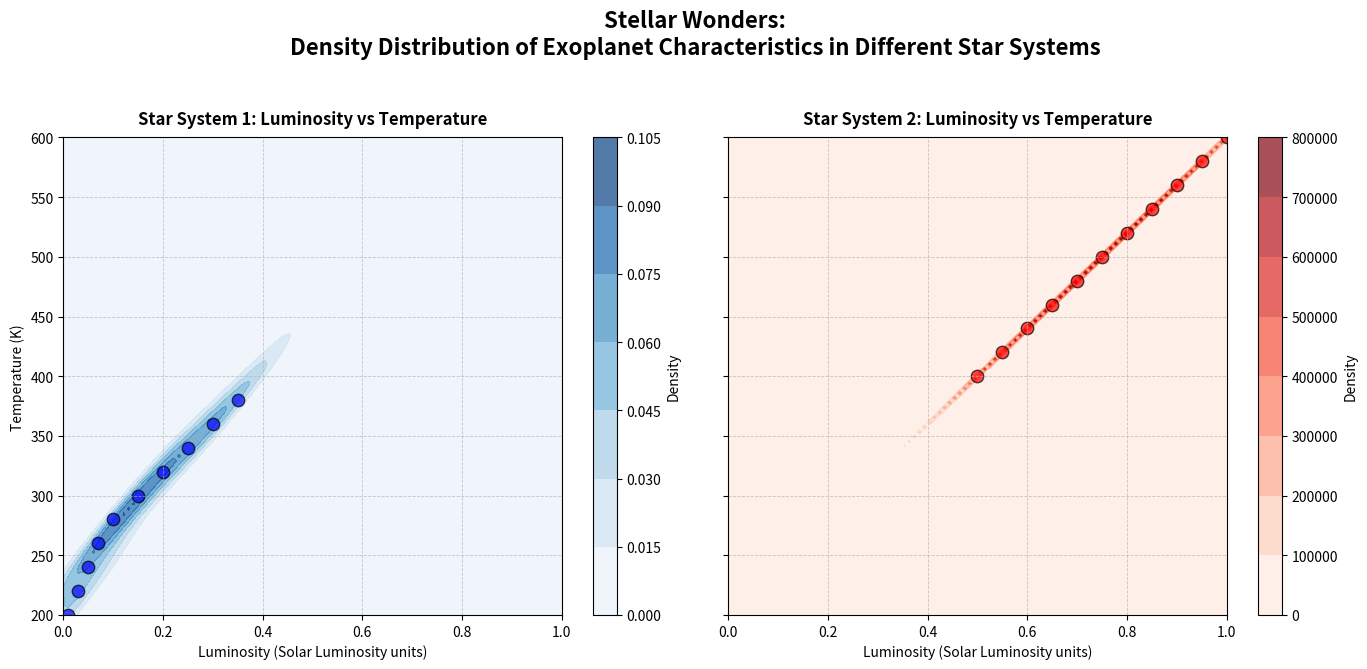

Python code for this plot:
import numpy as np
import matplotlib.pyplot as plt
from scipy.stats import gaussian_kde

# Backstory: Exploring the Luminosity and Temperature Distribution of Exoplanets in Two Different Star Systems

# Data: Luminosity (Solar Luminosity units) and Temperature (Kelvin) of Exoplanets in Two Hypothetical Star Systems
luminosity_star_system1 = np.array([0.01, 0.03, 0.05, 0.07, 0.1, 0.15, 0.2, 0.25, 0.3, 0.35])
temperature_star_system1 = np.array([200, 220, 240, 260, 280, 300, 320, 340, 360, 380])

luminosity_star_system2 = np.array([0.5, 0.55, 0.6, 0.65, 0.7, 0.75, 0.8, 0.85, 0.9, 0.95, 1.0])
temperature_star_system2 = np.array([400, 420, 440, 460, 480, 500, 520, 540, 560, 580, 600])

# Create the density estimates for both star systems using Gaussian KDE
kde_star_system1 = gaussian_kde(np.vstack([luminosity_star_system1, temperature_star_system1]))
kde_star_system2 = gaussian_kde(np.vstack([luminosity_star_system2, temperature_star_system2]))

# Create a grid over which we evaluate the KDE
luminosity_grid = np.linspace(0, 1, 100)
temperature_grid = np.linspace(200, 600, 100)
L, T = np.meshgrid(luminosity_grid, temperature_grid)
positions = np.vstack([L.ravel(), T.ravel()])

density_star_system1 = np.reshape(kde_star_system1(positions).T, L.shape)
density_star_system2 = np.reshape(kde_star_system2(positions).T, L.shape)

# Create the plot with subplots for each star system
fig, ax = plt.subplots(1, 2, figsize=(14, 7), sharey=True)

# Plot for Star System 1
contour1 = ax[0].contourf(L, T, density_star_system1, cmap='Blues', alpha=0.7)
ax[0].scatter(luminosity_star_system1, temperature_star_system1, color='blue', edgecolor='black', s=80, alpha=0.7)
ax[0].set_title("Star System 1: Luminosity vs Temperature", fontsize=12, fontweight='bold', pad=10)
ax[0].set_xlabel("Luminosity (Solar Luminosity units)", fontsize=10)
ax[0].set_ylabel("Temperature (K)", fontsize=10)
ax[0].grid(True, linestyle='--', linewidth=0.6, alpha=0.7)
fig.colorbar(contour1, ax=ax[0], orientation='vertical', label='Density')

# Plot for Star System 2
contour2 = ax[1].contourf(L, T, density_star_system2, cmap='Reds', alpha=0.7)
ax[1].scatter(luminosity_star_system2, temperature_star_system2, color='red', edgecolor='black', s=80, alpha=0.7)
ax[1].set_title("Star System 2: Luminosity vs Temperature", fontsize=12, fontweight='bold', pad=10)
ax[1].set_xlabel("Luminosity (Solar Luminosity units)", fontsize=10)
ax[1].grid(True, linestyle='--', linewidth=0.6, alpha=0.7)
fig.colorbar(contour2, ax=ax[1], orientation='vertical', label='Density')

# Main title for the entire figure
fig.suptitle("Stellar Wonders:\nDensity Distribution of Exoplanet Characteristics in Different Star Systems", fontsize=16, fontweight='bold')

# Adjust layout to prevent overlap
plt.tight_layout(rect=[0, 0.03, 1, 0.95])

# Display the plot
plt.show()
